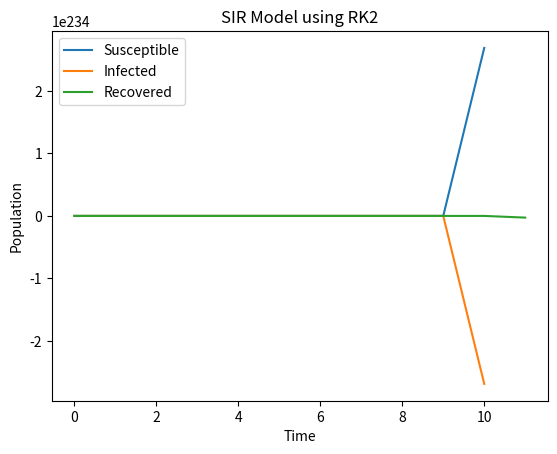

Python code for this plot:
import numpy as np
import matplotlib.pyplot as plt

def SIR_RK2(S0, I0, R0, beta, gamma, t_end, n_steps):
    # Initialize arrays to store the results
    S = np.zeros(n_steps)
    I = np.zeros(n_steps)
    R = np.zeros(n_steps)
    t = np.linspace(0, t_end, n_steps)
    
    # Set initial conditions
    S[0] = S0
    I[0] = I0
    R[0] = R0
    
    # Calculate the time step
    dt = t[1] - t[0]
    
    # Run the simulation
    for i in range(1, n_steps):
        # Calculate the derivatives
        dS = -beta * S[i-1] * I[i-1]
        dI = beta * S[i-1] * I[i-1] - gamma * I[i-1]
        dR = gamma * I[i-1]
        
        # Update the populations using RK2 method
        S[i] = S[i-1] + dt * dS
        I[i] = I[i-1] + dt * dI
        R[i] = R[i-1] + dt * dR
        
    return S, I, R

# Example usage
S0 = 999
I0 = 1
R0 = 0
beta = 0.3
gamma = 0.1
t_end = 50
n_steps = 500

S, I, R = SIR_RK2(S0, I0, R0, beta, gamma, t_end, n_steps)

# Plotting the results
plt.plot(S, label='Susceptible')
plt.plot(I, label='Infected')
plt.plot(R, label='Recovered')
plt.xlabel('Time')
plt.ylabel('Population')
plt.title('SIR Model using RK2')
plt.legend()
plt.show()
